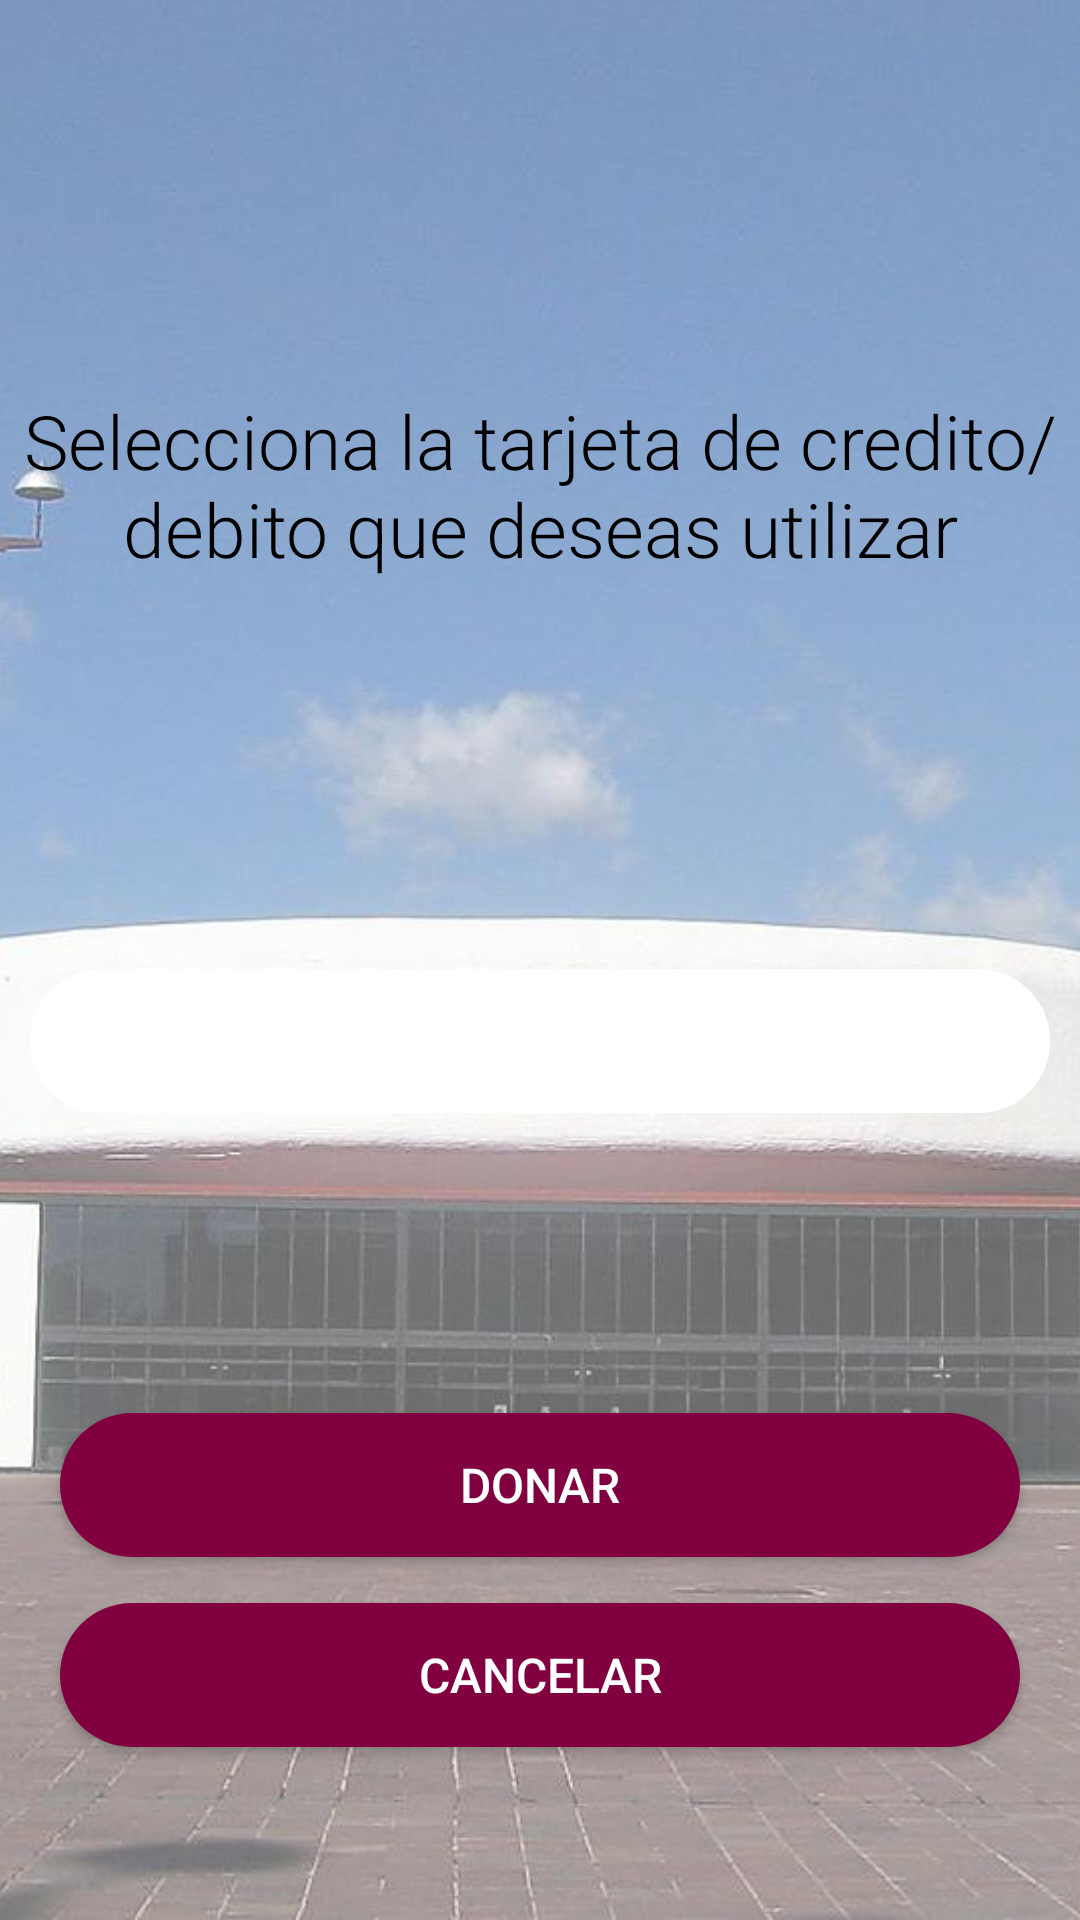

Reconstruct the res/layout file that produces this screen, plus the resources it refers to.
<!-- AndroidManifest.xml: application theme AppTheme -->
<!-- res/layout/activity_validate_card.xml -->
<?xml version="1.0" encoding="utf-8"?>
<RelativeLayout
    xmlns:android="http://schemas.android.com/apk/res/android"
    xmlns:app="http://schemas.android.com/apk/res-auto"
    xmlns:tools="http://schemas.android.com/tools"
    android:layout_width="match_parent"
    android:layout_height="match_parent"
    tools:context=".donarConCard"
    >

    <ImageView
        android:layout_width="match_parent"
        android:layout_height="match_parent"
        android:src="@drawable/ipn8"
        android:scaleType="centerCrop"/>

    <ScrollView
        android:layout_width="match_parent"
        android:layout_height="wrap_content"
        >

        <LinearLayout
            android:layout_width="match_parent"
            android:layout_height="wrap_content"
            android:orientation="vertical"
            >

            <LinearLayout
                android:layout_width="match_parent"
                android:layout_height="match_parent"
                android:layout_alignParentTop="true"
                android:layout_marginTop="0dp"
                android:gravity="center"
                android:orientation="vertical">

                <TextView
                    android:id="@+id/pro_descrip"
                    android:layout_width="wrap_content"
                    android:layout_height="wrap_content"
                    android:gravity="center"
                    android:layout_marginTop="130dp"
                    android:text="Selecciona la tarjeta de credito/debito que deseas utilizar"
                    android:textSize="25sp"
                    android:fontFamily="sans-serif-light"
                    android:textColor="@color/black"
                    />


                <Spinner

                    android:id="@+id/tarjetas"
                    android:layout_width="match_parent"
                    android:layout_height="48dp"
                    android:layout_marginLeft="10dp"
                    android:layout_marginTop="130dp"
                    android:layout_marginRight="10dp"
                    android:layout_marginBottom="0dp"
                    android:background="@drawable/input_two"
                    android:paddingLeft="20dp"
                    android:paddingTop="10dp"
                    android:paddingRight="10dp"
                    android:paddingBottom="10dp"
                    android:popupBackground="@color/white">

                </Spinner>


                <Button

                    android:id="@+id/donardos"
                    android:layout_width="match_parent"
                    android:layout_height="wrap_content"
                    android:layout_marginLeft="20dp"
                    android:layout_marginTop="100dp"
                    android:layout_marginRight="20dp"
                    android:layout_marginBottom="30dp"
                    android:background="@drawable/btn_fondo_color"
                    android:elevation="5dp"
                    android:text="Donar"
                    android:textColor="@color/white"
                    android:textSize="16sp" />
                <Button

                    android:id="@+id/cancela_donar"
                    android:layout_width="match_parent"
                    android:layout_height="wrap_content"
                    android:layout_marginLeft="20dp"
                    android:layout_marginTop="-15dp"
                    android:layout_marginRight="20dp"
                    android:layout_marginBottom="30dp"
                    android:background="@drawable/btn_fondo_color"
                    android:elevation="5dp"
                    android:text="Cancelar"
                    android:textColor="@color/white"
                    android:textSize="16sp" />


            </LinearLayout>
        </LinearLayout>
    </ScrollView>

</RelativeLayout>
<!-- resources referenced by this layout -->
<resources>
  <color name="black">#000000</color>
  <color name="white">#ffffff</color>
  <!-- drawable btn_fondo_color (drawable-mdpi) -->
  <?xml version="1.0" encoding="utf-8"?>
  <shape android:shape="rectangle" xmlns:android="http://schemas.android.com/apk/res/android">
  <solid android:color="#800040"></solid>
      <corners android:radius="50dp"></corners>
  </shape>
  <!-- drawable input_two (drawable) -->
  <?xml version="1.0" encoding="utf-8"?>
  <shape xmlns:android="http://schemas.android.com/apk/res/android">
  <stroke android:color="#fff" android:width="1dp"></stroke>
  <corners android:radius="50dp"></corners>
      <solid android:color="@color/white"></solid>
  </shape>
  <!-- drawable ipn8: jpg bitmap (drawable-hdpi, 52526 bytes) -->
  <style name="AppTheme" parent="Theme.AppCompat.Light.DarkActionBar">
          
          <item name="colorPrimary">@color/colorPrimary</item>
          <item name="colorPrimaryDark">@color/colorPrimaryDark</item>
          <item name="colorAccent">@color/colorAccent</item>
      </style>
  <color name="colorPrimary">#5e2129</color>
  <color name="colorPrimaryDark">#4b1a21</color>
  <color name="colorAccent">#4b1a21</color>
</resources>
